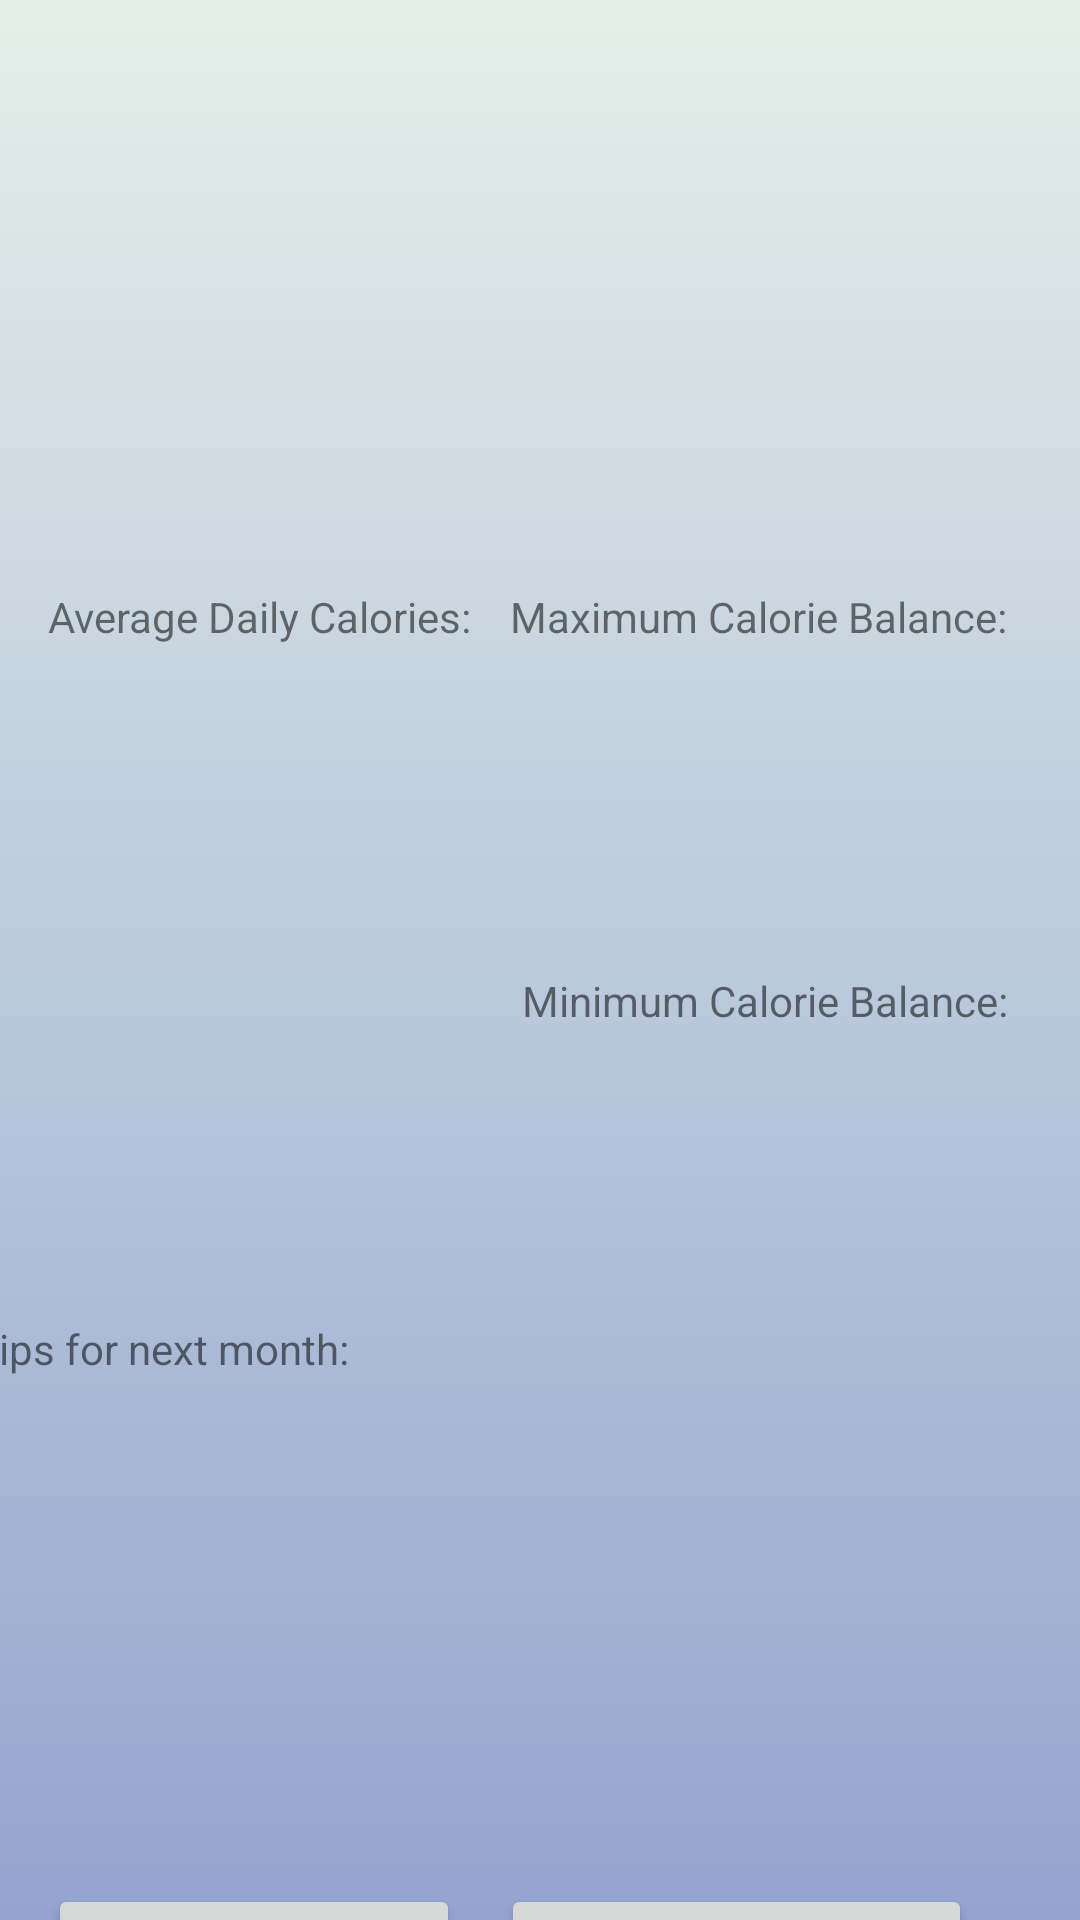

Here is an Android app screen rendered from its layout file. Give the layout XML and the strings, colors and styles it references.
<!-- AndroidManifest.xml: application theme Theme.NutriLogin -->
<!-- res/layout/activity_report.xml -->
<?xml version="1.0" encoding="utf-8"?>
<androidx.constraintlayout.widget.ConstraintLayout xmlns:android="http://schemas.android.com/apk/res/android"
    xmlns:app="http://schemas.android.com/apk/res-auto"
    xmlns:tools="http://schemas.android.com/tools"
    android:layout_width="match_parent"
    android:layout_height="match_parent"
    tools:context=".Report"
    android:background="@drawable/gradient_background">

    <TextView
        android:id="@+id/reportdate"
        android:layout_width="161dp"
        android:layout_height="53dp"
        android:layout_marginStart="136dp"
        android:layout_marginTop="92dp"
        android:ems="10"
        android:inputType="date"
        app:layout_constraintStart_toStartOf="parent"
        app:layout_constraintTop_toTopOf="parent"
        tools:ignore="SpeakableTextPresentCheck,SpeakableTextPresentCheck" />

    <TextView
        android:id="@+id/textAverageCal"
        android:layout_width="190dp"
        android:layout_height="170dp"
        android:layout_marginStart="16dp"
        android:layout_marginTop="196dp"
        android:text="@string/average_cal_intake"
        app:layout_constraintStart_toStartOf="parent"
        app:layout_constraintTop_toTopOf="parent"
        tools:text="@string/average_cal_intake" />

    <TextView
        android:id="@+id/textMaxCal"
        android:layout_width="174dp"
        android:layout_height="93dp"
        android:layout_marginTop="196dp"
        android:layout_marginEnd="16dp"
        android:text="@string/max_cal_intake"
        app:layout_constraintEnd_toEndOf="parent"
        app:layout_constraintTop_toTopOf="parent"
        tools:text="@string/max_cal_intake" />

    <TextView
        android:id="@+id/textMinCal"
        android:layout_width="174dp"
        android:layout_height="78dp"
        android:layout_marginTop="324dp"
        android:layout_marginEnd="12dp"
        android:text="@string/min_cal_intake"
        app:layout_constraintEnd_toEndOf="parent"
        app:layout_constraintTop_toTopOf="parent"
        tools:text="@string/min_cal_intake" />

    <TextView
        android:id="@+id/editTextMinCal"
        android:layout_width="140dp"
        android:layout_height="48dp"
        android:layout_marginTop="364dp"
        android:layout_marginEnd="32dp"
        android:ems="10"
        android:inputType="number"
        app:layout_constraintEnd_toEndOf="@+id/textMinCal"
        app:layout_constraintTop_toTopOf="parent"
        tools:ignore="SpeakableTextPresentCheck" />

    <TextView
        android:id="@+id/textRecommendations"
        android:layout_width="285dp"
        android:layout_height="156dp"
        android:layout_marginTop="440dp"
        android:layout_marginEnd="84dp"
        android:text="Tips for next month:"
        app:layout_constraintEnd_toEndOf="parent"
        app:layout_constraintTop_toTopOf="parent"
        tools:text="Tips for next month:" />

    <Button
        android:id="@+id/reportHistorybtn"
        android:layout_width="wrap_content"
        android:layout_height="83dp"
        android:layout_marginStart="16dp"
        android:layout_marginTop="628dp"
        android:text="@string/report_history"
        app:layout_constraintStart_toStartOf="parent"
        app:layout_constraintTop_toTopOf="parent" />

    <Button
        android:id="@+id/nextmonthbtn"
        android:layout_width="157dp"
        android:layout_height="83dp"
        android:layout_marginTop="628dp"
        android:layout_marginEnd="36dp"
        android:text="@string/set_next_month"
        app:layout_constraintEnd_toEndOf="parent"
        app:layout_constraintTop_toTopOf="parent" />

    <TextView
        android:id="@+id/editTextAverageCal"
        android:layout_width="136dp"
        android:layout_height="83dp"
        android:layout_marginStart="28dp"
        android:layout_marginBottom="376dp"
        android:ems="10"
        android:inputType="number"
        app:layout_constraintBottom_toBottomOf="parent"
        app:layout_constraintStart_toStartOf="parent"
        tools:ignore="SpeakableTextPresentCheck" />

    <TextView
        android:id="@+id/editTextMaxCal"
        android:layout_width="126dp"
        android:layout_height="48dp"
        android:layout_marginTop="236dp"
        android:layout_marginEnd="60dp"
        android:ems="10"
        android:inputType="number"
        app:layout_constraintEnd_toEndOf="parent"
        app:layout_constraintTop_toTopOf="parent"
        tools:ignore="SpeakableTextPresentCheck" />

    <TextView
        android:id="@+id/editTextRecommendations"
        android:layout_width="285dp"
        android:layout_height="90dp"
        android:layout_marginTop="504dp"
        android:layout_marginEnd="84dp"
        android:ems="10"
        android:inputType="textPersonName"
        app:layout_constraintEnd_toEndOf="parent"
        app:layout_constraintTop_toTopOf="parent"
        tools:ignore="SpeakableTextPresentCheck" />


</androidx.constraintlayout.widget.ConstraintLayout>
<!-- resources referenced by this layout -->
<resources>
  <!-- drawable gradient_background (drawable) -->
  <?xml version="1.0" encoding="utf-8"?>
  <selector xmlns:android="http://schemas.android.com/apk/res/android">
  <item>
      <shape>
          <gradient android:angle="90" android:startColor="#93a5cf"
              android:endColor="#e4efe9"
              android:type="linear"/>
      </shape>
  
  </item>
  
  
  </selector>
  <string name="average_cal_intake">Average Daily Calories:</string>
  <string name="max_cal_intake">Maximum Calorie Balance:</string>
  <string name="min_cal_intake">Minimum Calorie Balance:</string>
  <string name="report_history">Report History</string>
  <string name="set_next_month">New Month Objectives</string>
  <style name="Theme.NutriLogin" parent="Theme.AppCompat.Light.NoActionBar">
          
          <item name="colorPrimary">#24EE00</item>
          <item name="colorPrimaryVariant">#63DF20</item>
          <item name="colorOnPrimary">@color/white</item>
          
          <item name="colorSecondary">@color/teal_200</item>
          <item name="colorSecondaryVariant">@color/teal_700</item>
          <item name="colorOnSecondary">@color/black</item>
          
          <item name="android:statusBarColor" tools:targetApi="l">?attr/colorPrimaryVariant</item>
          
  
      </style>
  <color name="white">#FFFFFFFF</color>
  <color name="teal_200">#FF03DAC5</color>
  <color name="teal_700">#FF018786</color>
  <color name="black">#FF000000</color>
</resources>
